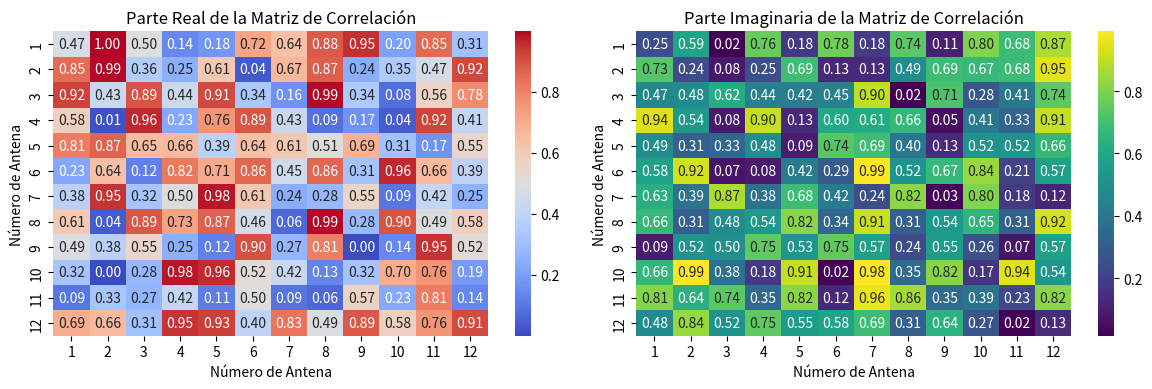

Recreate this plot in Python.
import numpy as np
import seaborn as sns
import matplotlib.pyplot as plt

# Generar datos de ejemplo para las partes real e imaginaria de la matriz de correlación
num_antenas = 12
datos_real = np.random.rand(num_antenas, num_antenas)
print(type(datos_real))
datos_imaginarios = np.random.rand(num_antenas, num_antenas)

# Visualización de la parte real de la matriz de correlación como un mapa de calor
plt.figure(figsize=(12, 4))
plt.subplot(1, 2, 1)
sns.heatmap(datos_real, annot=True, cmap='coolwarm', fmt=".2f", xticklabels=range(1, num_antenas + 1), yticklabels=range(1, num_antenas + 1))
plt.title('Parte Real de la Matriz de Correlación')
plt.xlabel('Número de Antena')
plt.ylabel('Número de Antena')

# Visualización de la parte imaginaria de la matriz de correlación como un mapa de calor
plt.subplot(1, 2, 2)
sns.heatmap(datos_imaginarios, annot=True, cmap='viridis', fmt=".2f", xticklabels=range(1, num_antenas + 1), yticklabels=range(1, num_antenas + 1))
plt.title('Parte Imaginaria de la Matriz de Correlación')
plt.xlabel('Número de Antena')
plt.ylabel('Número de Antena')

plt.tight_layout()
plt.savefig('LAB_Prueba.png')
plt.show()
